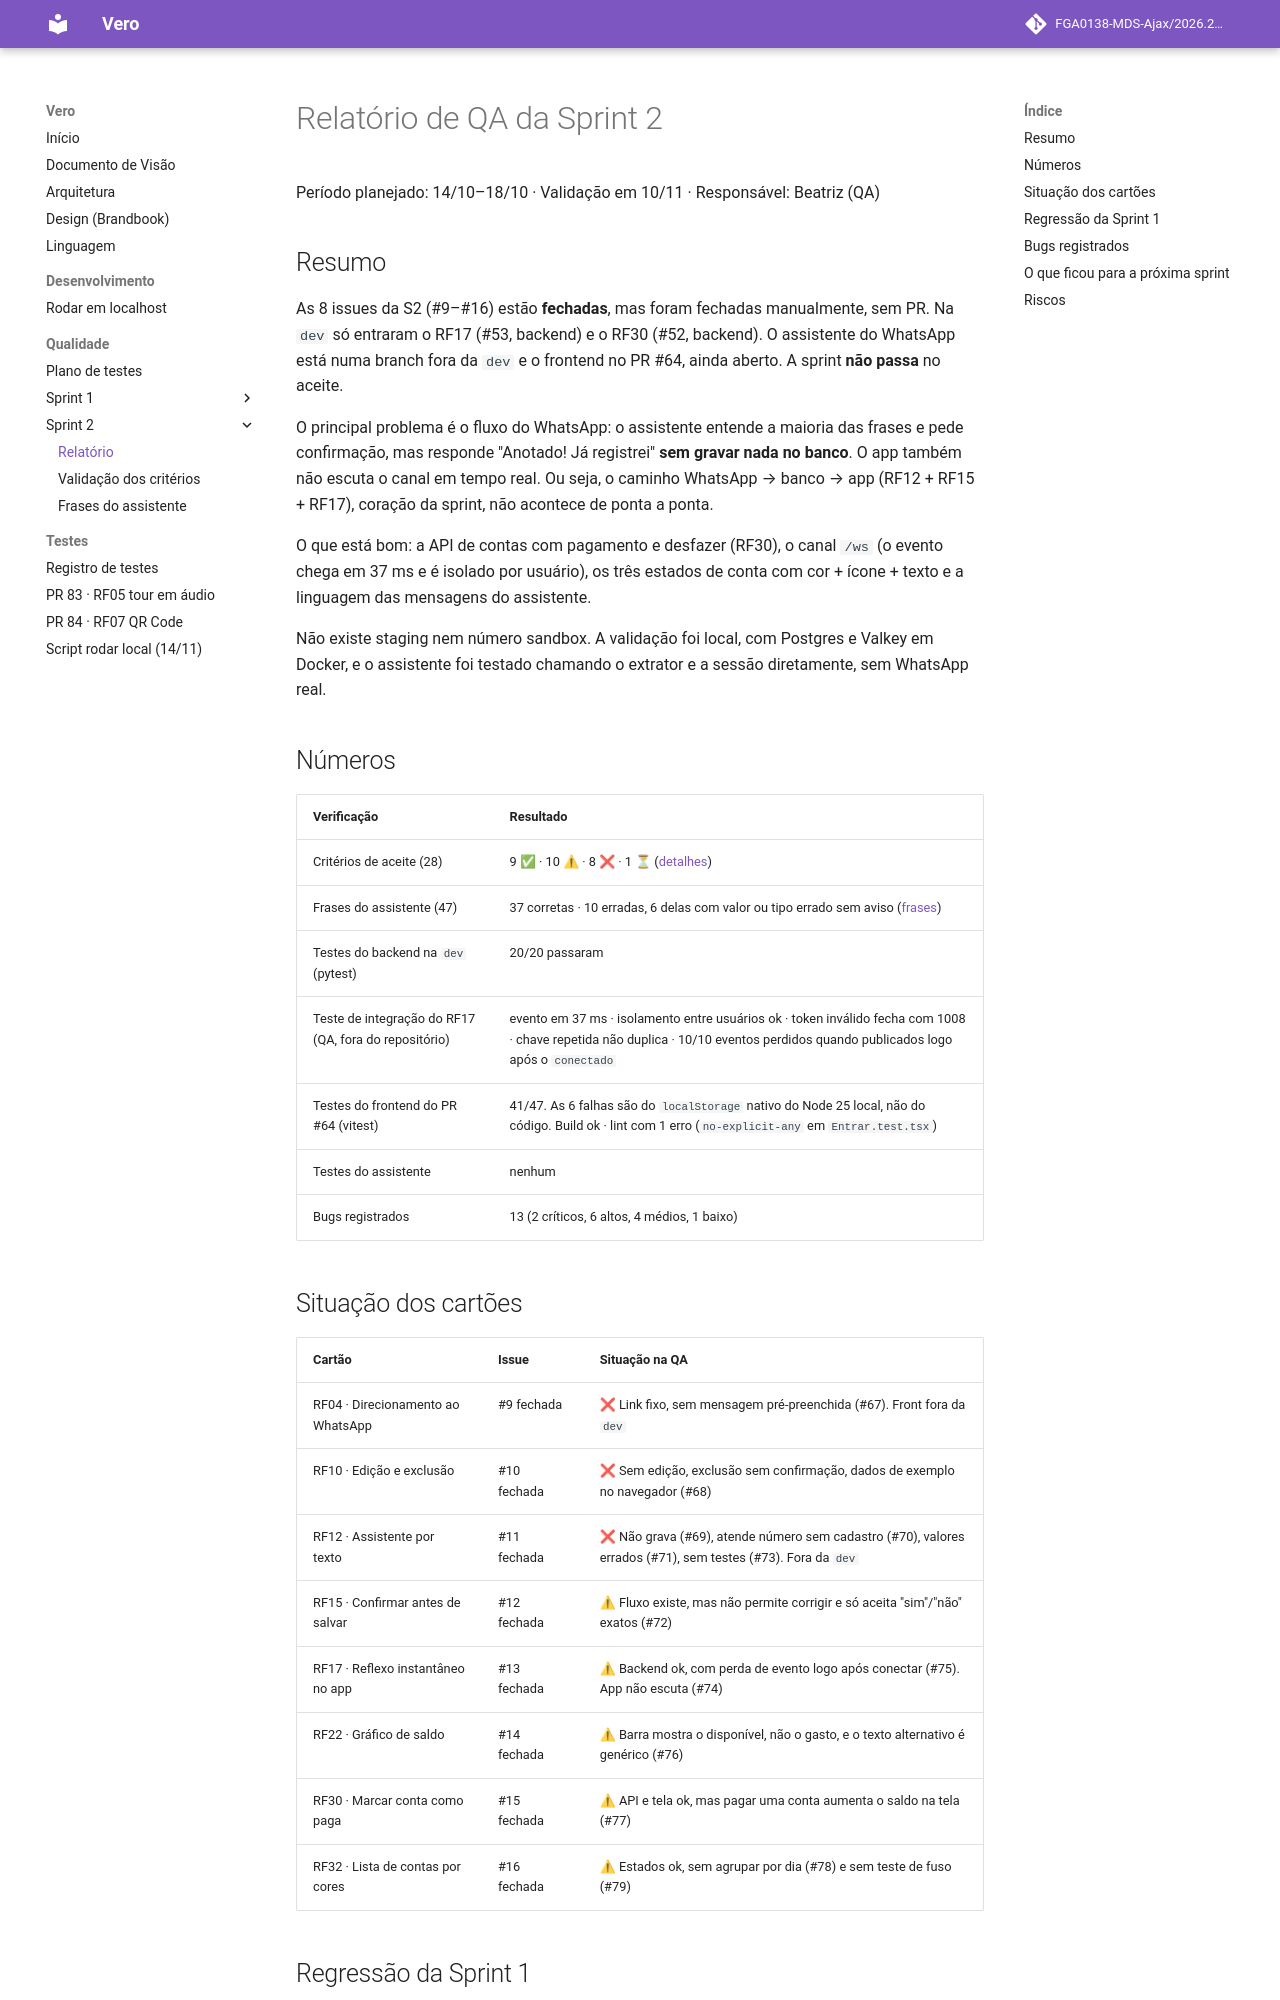

repository: FGA0138-MDS-Ajax/2026.2-T03-Allen · page: qualidade/sprint-2/relatorio/index.html · generator: mkdocs

# Relatório de QA da Sprint 2

Período planejado: 14/10–18/10 · Validação em 10/11 · Responsável: Beatriz (QA)

## Resumo

As 8 issues da S2 (#9–#16) estão **fechadas**, mas foram fechadas manualmente, sem PR. Na `dev` só entraram o RF17
(#53, backend) e o RF30 (#52, backend). O assistente do WhatsApp está numa branch fora da `dev` e o frontend no PR #64,
ainda aberto. A sprint **não passa** no aceite.

O principal problema é o fluxo do WhatsApp: o assistente entende a maioria das frases e pede confirmação, mas responde
"Anotado! Já registrei" **sem gravar nada no banco**. O app também não escuta o canal em tempo real. Ou seja, o
caminho WhatsApp → banco → app (RF12 + RF15 + RF17), coração da sprint, não acontece de ponta a ponta.

O que está bom: a API de contas com pagamento e desfazer (RF30), o canal `/ws` (o evento chega em 37 ms e é isolado por
usuário), os três estados de conta com cor + ícone + texto e a linguagem das mensagens do assistente.

Não existe staging nem número sandbox. A validação foi local, com Postgres e Valkey em Docker, e o assistente foi
testado chamando o extrator e a sessão diretamente, sem WhatsApp real.

## Números

| Verificação | Resultado |
|---|---|
| Critérios de aceite (28) | 9 ✅ · 10 ⚠ · 8 ❌ · 1 ⏳ ([detalhes](validacao-criterios.md)) |
| Frases do assistente (47) | 37 corretas · 10 erradas, 6 delas com valor ou tipo errado sem aviso ([frases](frases-assistente.md)) |
| Testes do backend na `dev` (pytest) | 20/20 passaram |
| Teste de integração do RF17 (QA, fora do repositório) | evento em 37 ms · isolamento entre usuários ok · token inválido fecha com 1008 · chave repetida não duplica · 10/10 eventos perdidos quando publicados logo após o `conectado` |
| Testes do frontend do PR #64 (vitest) | 41/47. As 6 falhas são do `localStorage` nativo do Node 25 local, não do código. Build ok · lint com 1 erro (`no-explicit-any` em `Entrar.test.tsx`) |
| Testes do assistente | nenhum |
| Bugs registrados | 13 (2 críticos, 6 altos, 4 médios, 1 baixo) |

## Situação dos cartões

| Cartão | Issue | Situação na QA |
|---|---|---|
| RF04 · Direcionamento ao WhatsApp | #9 fechada | ❌ Link fixo, sem mensagem pré-preenchida (#67). Front fora da `dev` |
| RF10 · Edição e exclusão | #10 fechada | ❌ Sem edição, exclusão sem confirmação, dados de exemplo no navegador (#68) |
| RF12 · Assistente por texto | #11 fechada | ❌ Não grava (#69), atende número sem cadastro (#70), valores errados (#71), sem testes (#73). Fora da `dev` |
| RF15 · Confirmar antes de salvar | #12 fechada | ⚠ Fluxo existe, mas não permite corrigir e só aceita "sim"/"não" exatos (#72) |
| RF17 · Reflexo instantâneo no app | #13 fechada | ⚠ Backend ok, com perda de evento logo após conectar (#75). App não escuta (#74) |
| RF22 · Gráfico de saldo | #14 fechada | ⚠ Barra mostra o disponível, não o gasto, e o texto alternativo é genérico (#76) |
| RF30 · Marcar conta como paga | #15 fechada | ⚠ API e tela ok, mas pagar uma conta aumenta o saldo na tela (#77) |
| RF32 · Lista de contas por cores | #16 fechada | ⚠ Estados ok, sem agrupar por dia (#78) e sem teste de fuso (#79) |
